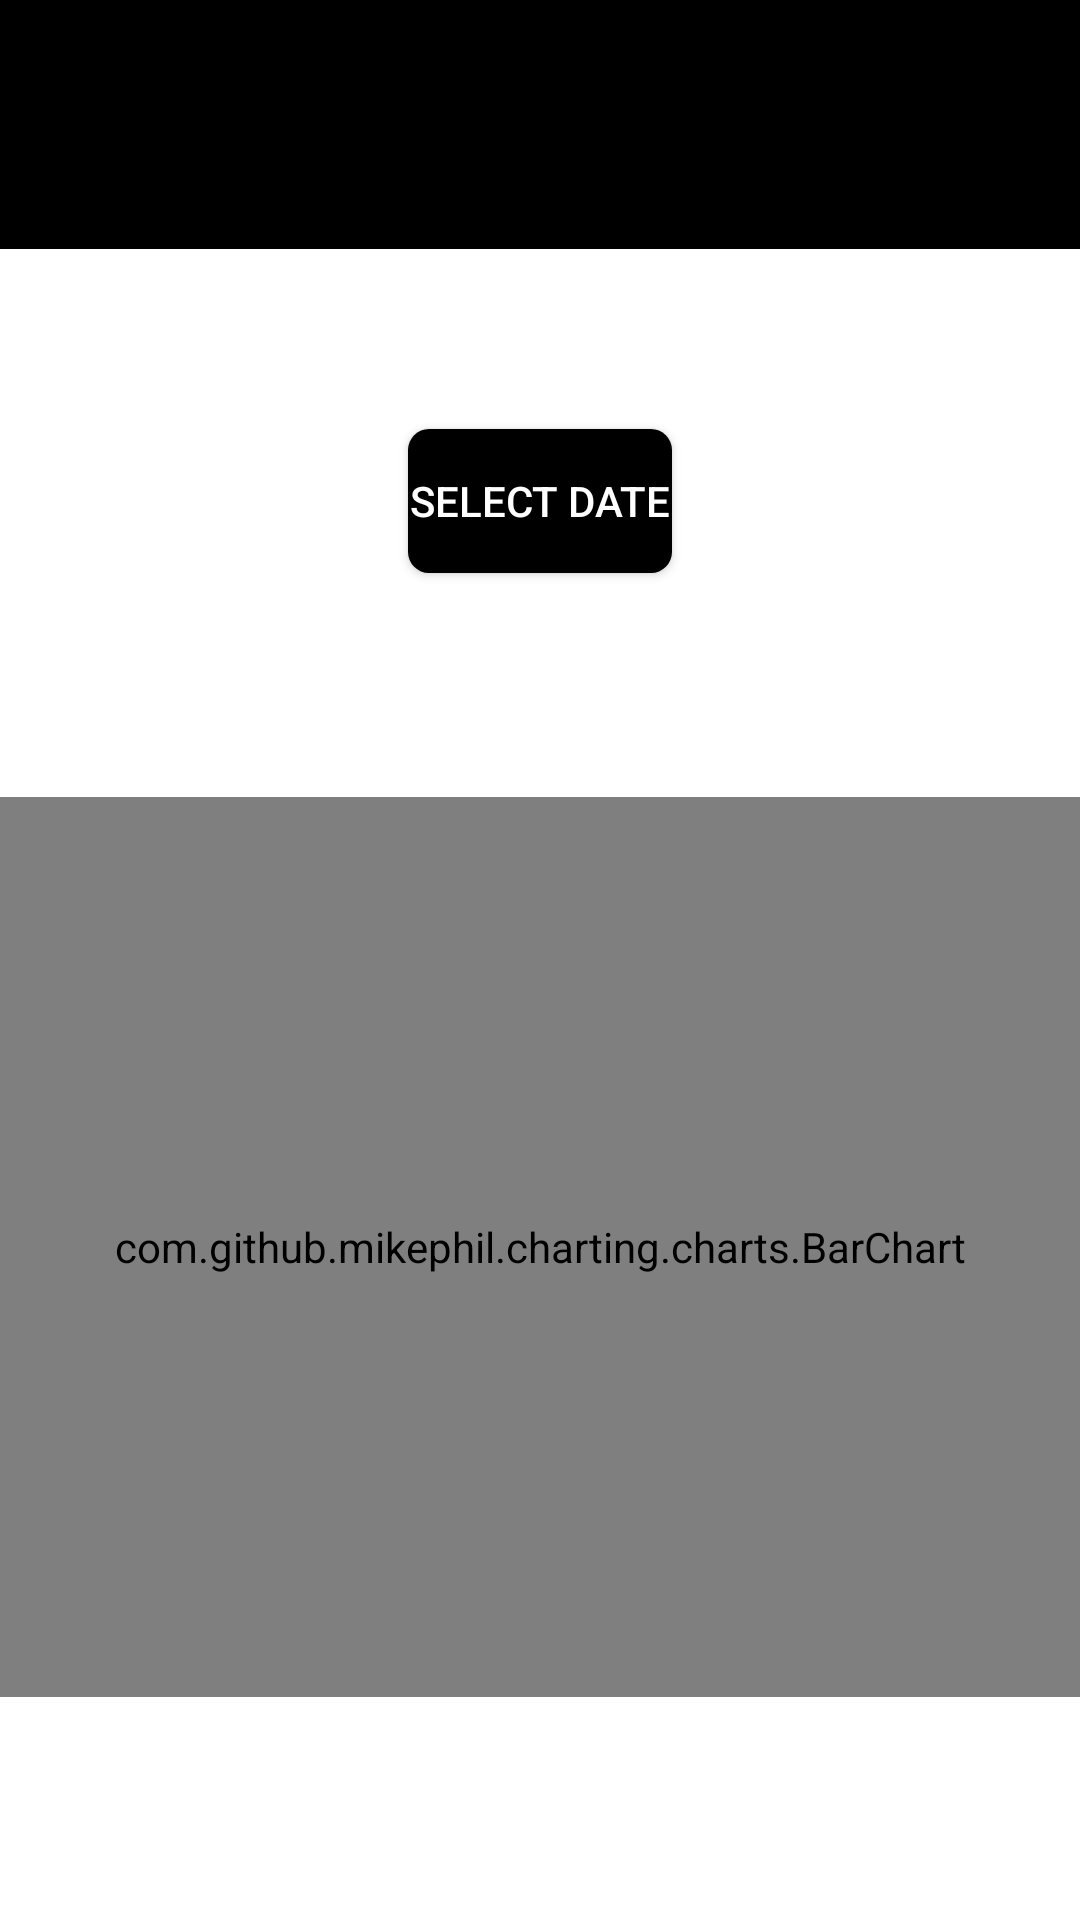

The Android layout XML behind this screen, and the referenced resources:
<!-- AndroidManifest.xml: application theme Theme.SavingApp -->
<!-- res/layout/activity_statistics.xml -->
<?xml version="1.0" encoding="utf-8"?>
<androidx.constraintlayout.widget.ConstraintLayout xmlns:android="http://schemas.android.com/apk/res/android"
    xmlns:app="http://schemas.android.com/apk/res-auto"
    xmlns:tools="http://schemas.android.com/tools"
    android:layout_width="match_parent"
    android:layout_height="match_parent"
    tools:context=".StatisticsActivity">
    <androidx.appcompat.widget.Toolbar
        android:layout_width="match_parent"
        android:theme="@style/ToolbarTheme"
        android:layout_height="?android:attr/actionBarSize"
        app:layout_constraintTop_toTopOf="parent"
        android:background="@color/black"
        app:titleTextColor="@color/white"
        android:id="@+id/toolbar_statistics_activity" />
    <TextView
        android:layout_width="match_parent"
        android:layout_height="wrap_content"
        android:text=""
        android:background="@color/black"
        android:textColor="@color/white"
        android:textSize="20dp"
        android:id="@+id/tvTitle"
        app:layout_constraintTop_toBottomOf="@id/toolbar_statistics_activity"/>
    <LinearLayout
        android:layout_margin="30dp"
        android:layout_width="match_parent"
        android:id="@+id/llStatistics"
        android:layout_height="wrap_content"
        android:orientation="vertical"
        android:gravity="center"
        app:layout_constraintTop_toBottomOf="@id/tvTitle">
    </LinearLayout>

    <androidx.appcompat.widget.AppCompatButton
        android:layout_width="wrap_content"
        android:layout_height="wrap_content"
        android:id="@+id/BtnDate"
        app:layout_constraintTop_toBottomOf="@id/llStatistics"
        app:layout_constraintStart_toStartOf="parent"
        app:layout_constraintEnd_toEndOf="parent"
        android:background="@drawable/ripple_effect_black_background"
        android:textColor="@color/white"
        android:text="Select date"
        android:layout_marginTop="30dp"/>

    
    <com.github.mikephil.charting.charts.BarChart
        android:id="@+id/idBarChart"
        app:layout_constraintTop_toBottomOf="@id/BtnDate"
        app:layout_constraintBottom_toBottomOf="parent"
        android:layout_height="300dp"
        android:layout_width="match_parent"
        android:padding="15dp"
        android:layout_below="@id/BtnDate" />
</androidx.constraintlayout.widget.ConstraintLayout>
<!-- resources referenced by this layout -->
<resources>
  <!-- drawable ripple_effect_black_background (drawable) -->
  <?xml version="1.0" encoding="utf-8"?>
  <ripple xmlns:android="http://schemas.android.com/apk/res/android"
      android:color="#FFFFFF">
      <item android:id="@android:id/mask">
          <shape android:shape="rectangle">
              <solid android:color="#FFFFFF" />
          </shape>
      </item>
  
      <item android:id="@android:id/background">
          <shape android:shape="rectangle">
              <corners android:radius="7dp"/>
              <padding android:left="0dp" android:top="0dp" android:right="0dp" android:bottom="0dp" />
              <solid android:color="#000000"></solid>
          </shape>
      </item>
  
  </ripple>
  <style name="ToolbarTheme" parent="@style/ThemeOverlay.MaterialComponents.ActionBar">
              <item name="colorControlNormal"> @color/white</item>
              <item name="colorOnPrimary">@color/white</item>
  
          </style>
  <style name="Theme.SavingApp" parent="Theme.MaterialComponents.DayNight.NoActionBar">
          
          <item name="colorPrimary">@color/black</item>
          <item name="colorPrimaryVariant">@color/black</item>
          <item name="colorOnPrimary">@color/black</item>
          
          <item name="colorSecondary">@color/white</item>
          <item name="colorSecondaryVariant">@color/white</item>
          <item name="colorOnSecondary">@color/white</item>
          
          <item name="android:statusBarColor">?attr/colorPrimaryVariant</item>
          
  
      </style>
  <!-- not gathered from this repository: default colours our renderer supplied (Android Studio template values) -->
  <color name="black">#FF000000</color>
  <color name="white">#FFFFFFFF</color>
</resources>
